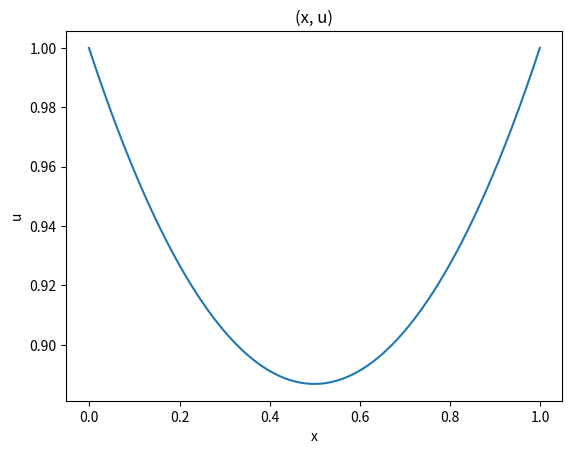

Write Python code to recreate this figure.
import numpy as np
import matplotlib.pyplot as plt

N = 1001
h = 1 / (N - 1)

g = np.zeros(N)
g[0] = 1
g[N - 1] = 1

main_diagonal = np.full(N, (h * h + 2), dtype="float64")
main_diagonal[0] = 1
main_diagonal[N - 1] = 1

diagonal_above = -1 * np.ones(N - 1, dtype="float64")
diagonal_above[0] = 0

diagonal_below = -1 * np.ones(N - 1, dtype="float64")
diagonal_below[N - 2] = 0

diagonal_below[0] = diagonal_below[0] / main_diagonal[0]

for j in range(1, N - 1):
    for i in range(0, 2):
        if i == 0:
            main_diagonal[j] = main_diagonal[j] - diagonal_below[j - 1] * diagonal_above[j - 1]
        else:
            diagonal_below[j] = diagonal_below[j] / main_diagonal[j]

main_diagonal[N - 1] = main_diagonal[N - 1] - diagonal_below[N - 2] * diagonal_above[N - 2]

u = [g[0]]

for k in range(1, N):
    u.append(g[k] - diagonal_below[k - 1] * u[k - 1])

u[N - 1] = u[N - 1] / main_diagonal[N - 1]

for k in range(N - 2, -1, -1):
    u[k] = (u[k] - diagonal_above[k] * u[k + 1]) / main_diagonal[k]

x = [(n - 1) * h for n in range(0, N)]

plt.plot(x, u)
plt.xlabel("x")
plt.ylabel("u")
plt.title("(x, u)")
plt.show()
